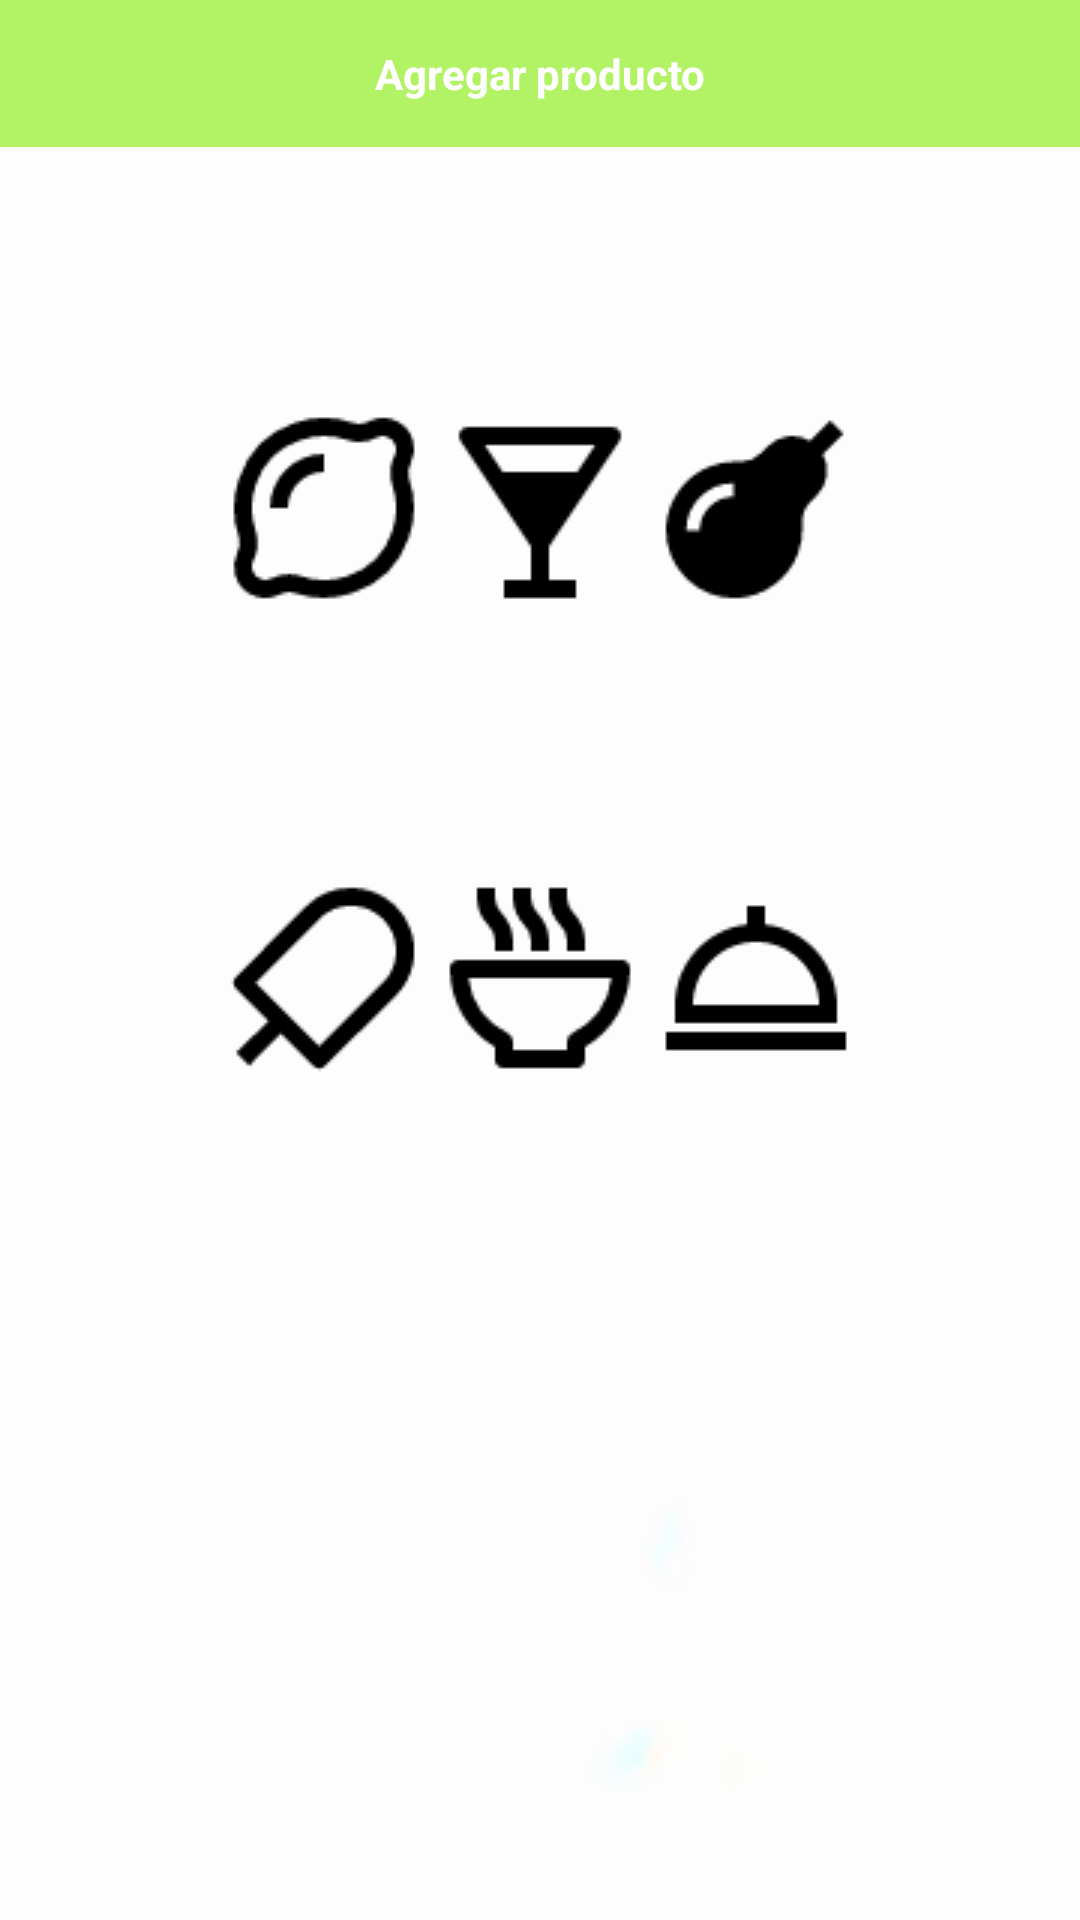

Reconstruct the res/layout file that produces this screen, plus the resources it refers to.
<!-- AndroidManifest.xml: application theme Theme.Goodeatingfin -->
<!-- res/layout/fragment_uno.xml -->
<?xml version="1.0" encoding="utf-8"?>
<RelativeLayout xmlns:android="http://schemas.android.com/apk/res/android"
    xmlns:tools="http://schemas.android.com/tools"
    android:layout_width="match_parent"
    android:layout_height="match_parent"
    android:background="@drawable/fondoblanco"
    tools:context=".FragmentUno">

    <TextView
        android:id="@+id/textox2"
        android:layout_width="match_parent"
        android:layout_height="wrap_content"
        android:text="@string/agregar_producto"
        android:layout_centerHorizontal="true"
        android:textAlignment="center"
        android:background="#B1F364"
        android:textColor="@color/white"
        android:padding="15dp"
        android:textStyle="bold"/>

    <LinearLayout
        android:id="@+id/linear_layout1"
        android:layout_width="match_parent"
        android:layout_height="161dp"
        android:layout_below="@+id/textox2"
        android:layout_centerHorizontal="true"
        android:layout_marginTop="40dp"
        android:gravity="center"
        android:orientation="horizontal">

        <ImageView
            android:id="@+id/limonada"
            android:layout_width="wrap_content"
            android:layout_height="wrap_content"
            android:src="@drawable/lemon" />

        <ImageView
            android:id="@+id/drink"
            android:layout_width="wrap_content"
            android:layout_height="wrap_content"
            android:src="@drawable/drink" />

        <ImageView
            android:id="@+id/pera"
            android:layout_width="wrap_content"
            android:layout_height="wrap_content"
            android:src="@drawable/pear" />


    </LinearLayout>

    <LinearLayout
        android:id="@+id/linear_layout2"
        android:layout_width="match_parent"
        android:layout_height="152dp"
        android:layout_below="@+id/linear_layout1"
        android:layout_centerHorizontal="true"
        android:layout_marginTop="0dp"
        android:gravity="center"
        android:orientation="horizontal">

        <ImageView
            android:id="@+id/pop"
            android:layout_width="wrap_content"
            android:layout_height="wrap_content"
            android:src="@drawable/pop" />

        <ImageView
            android:id="@+id/bowl"
            android:layout_width="wrap_content"
            android:layout_height="wrap_content"
            android:src="@drawable/bowl" />

        <ImageView
            android:id="@+id/dish"
            android:layout_width="wrap_content"
            android:layout_height="wrap_content"
            android:src="@drawable/dish" />


    </LinearLayout>

</RelativeLayout>
<!-- resources referenced by this layout -->
<resources>
  <color name="white">#FFFFFFFF</color>
  <!-- drawable bowl: png bitmap (drawable, 1139 bytes) -->
  <!-- drawable dish: png bitmap (drawable, 874 bytes) -->
  <!-- drawable drink: png bitmap (drawable, 657 bytes) -->
  <!-- drawable fondoblanco: png bitmap (drawable, 467 bytes) -->
  <!-- drawable lemon: png bitmap (drawable, 1495 bytes) -->
  <!-- drawable pear: png bitmap (drawable, 1105 bytes) -->
  <!-- drawable pop: png bitmap (drawable, 1074 bytes) -->
  <string name="agregar_producto">Agregar producto</string>
  <style name="Theme.Goodeatingfin" parent="Base.Theme.Goodeatingfin" />
  <style name="Base.Theme.Goodeatingfin" parent="Theme.Material3.DayNight.NoActionBar">
          
          
      </style>
</resources>
